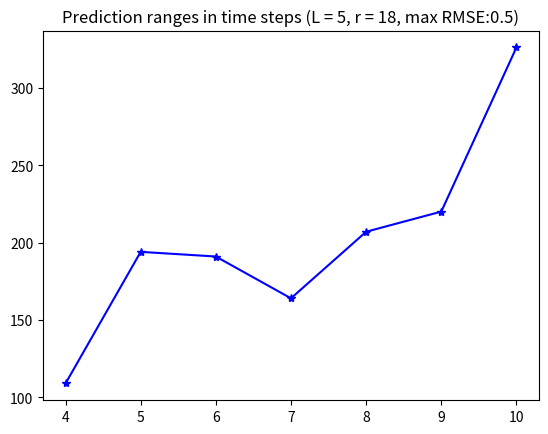

Generate this figure with matplotlib: (Note: this script raises an exception after producing the figure.)
#from __future__ import division
import numpy as np
import matplotlib.pyplot as plt

########## Defining variables ##########
#r = np.zeros([1,2]) # seeds
#L = np.zeros([1,2]) # number of obs
TD5_1 = np.zeros([1,7]) # time-delays

############# Defining variables and values ##################
r = [18, 37]
L = [5, 10]
TD = [3, 4, 5, 6, 7, 8, 9, 10]
TD5_1 = ([4, 5, 6, 7, 8, 9, 10])
TD5_2 = [5, 6, 7, 8, 9, 10]

sigma2 = 0.01
threshold = np.sqrt(sigma2)*5

rlen = len(r)
Llen = len(L)

TDlen5_1 = len(TD) - 1
TDlen5_2 = len(TD) - 2
TDlen10 = len(TD)

predic_ranges_synch_L5 = np.zeros([rlen,TDlen5_1]) # prediction ranges for synch code
predic_ranges_synch_L10 = np.zeros([rlen,TDlen10]) # prediction ranges for synch code

predic_ranges_sherman_L5 = np.zeros([rlen,TDlen5_2]) # prediction ranges for sherman code
predic_ranges_sherman_L10 = np.zeros([rlen,TDlen10]) # prediction ranges for sherman code

############# Synch values ################
predic_ranges_synch_L5[0,:] = [109, 194, 191, 164, 207, 220, 326]
predic_ranges_synch_L5[1,:] = [146, 262, 289, 267, 277, 296, 254]

predic_ranges_synch_L10[0,:] = [114, 181, 213, 199, 197, 246, 231, 281]
predic_ranges_synch_L10[1,:] = [229, 336, 389, 364, 306, 300, 335, 385]

############# Sherman values ################
predic_ranges_sherman_L5[0,:] = [113, 191, 192, 275, 189, 192]
predic_ranges_sherman_L5[1,:] = [105, 120, 152, 135, 164, 162]

predic_ranges_sherman_L10[0,:] = [42, 133, 157, 216, 135, 204, 208, 213]
predic_ranges_sherman_L10[1,:] = [62, 101, 248, 168, 233, 255, 322, 265]


################ Plotting ###################

######## For L=5 / r=18 ##########
#Ltitle = L[:,0]
#rtitle = r[:,0]
#plt.figure(figsize=(1, 10)).suptitle('Prediction ranges in time steps (L = '+str(L[0])+', r = '+str(r[0])+', max #RMSE:'+str(threshold)+')')

plt.figure(1)
plt.title('Prediction ranges in time steps (L = '+str(L[0])+', r = '+str(r[0])+', max RMSE:'+str(threshold)+')')
#for i in range(rlen):
#    plt.plot(TD5_1,predic_ranges_synch_L5[i,:],'b*') 

plt.plot(TD5_1,predic_ranges_synch_L5[0,:],'b*-')     
plt.hold(True)
plt.plot(TD5_2,predic_ranges_sherman_L5[0,:],'m*-') 
plt.hold(True)

plt.legend(['synch','sherman'], loc='upper left')
plt.xlabel('Time delays')
plt.ylabel('Time steps')

######## For L=5 / r=37 ##########
#plt.figure(figsize=(2, 10)).suptitle('Prediction ranges in time steps (max RMSE:'+str(threshold)+')')

plt.figure(2)
plt.title('Prediction ranges in time steps (L = '+str(L[0])+', r = '+str(r[1])+', max RMSE:'+str(threshold)+')')

plt.plot(TD5_1,predic_ranges_synch_L5[1,:],'b*-')     
plt.hold(True)
plt.plot(TD5_2,predic_ranges_sherman_L5[1,:],'m*-') 
plt.hold(True)

plt.legend(['synch','sherman'], loc='upper left')
plt.xlabel('Time delays')
plt.ylabel('Time steps')

######## For L=10 / r=18 ##########
#plt.figure(figsize=(2, 10)).suptitle('Prediction ranges in time steps (max RMSE:'+str(threshold)+')')

plt.figure(3)
plt.title('Prediction ranges in time steps (L = '+str(L[1])+', r = '+str(r[0])+', max RMSE:'+str(threshold)+')')

plt.plot(TD,predic_ranges_synch_L10[0,:],'b*-')     
plt.hold(True)
plt.plot(TD,predic_ranges_sherman_L10[0,:],'m*-') 
plt.hold(True)

plt.legend(['synch','sherman'], loc='upper left')
plt.xlabel('Time delays')
plt.ylabel('Time steps')

######## For L=10 / r=37 ##########
#plt.figure(figsize=(2, 10)).suptitle('Prediction ranges in time steps (max RMSE:'+str(threshold)+')')

plt.figure(4)
plt.title('Prediction ranges in time steps (L = '+str(L[1])+', r = '+str(r[1])+', max RMSE:'+str(threshold)+')')

plt.plot(TD,predic_ranges_synch_L10[1,:],'b*-')     
plt.hold(True)
plt.plot(TD,predic_ranges_sherman_L10[1,:],'m*-') 
plt.hold(True)

plt.legend(['synch','sherman'], loc='upper left')
plt.xlabel('Time delays')
plt.ylabel('Time steps')

plt.show()
